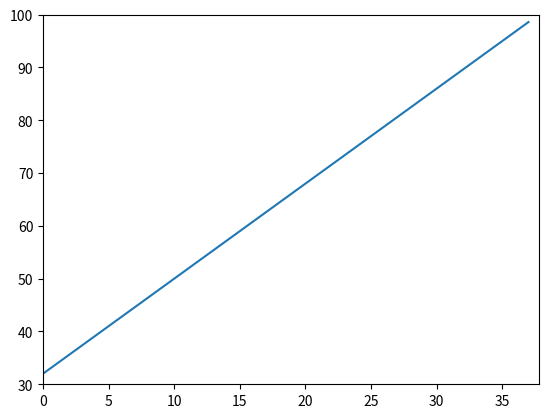

This chart was generated by the following Python code:
# 7. Degree Conversion
# Write a function that takes a temperature in Celcius and converts it Fahrenheit. Plot it on a graph.

import matplotlib.pyplot as plot

def f(x):
    return x * 1.8 + 32

xs = list(range(0, 38))
ys = []

for x in xs:
    ys.append(f(x))

plot.plot(xs, ys)
plot.axis([0, 37.8, 30, 100])
plot.show()
